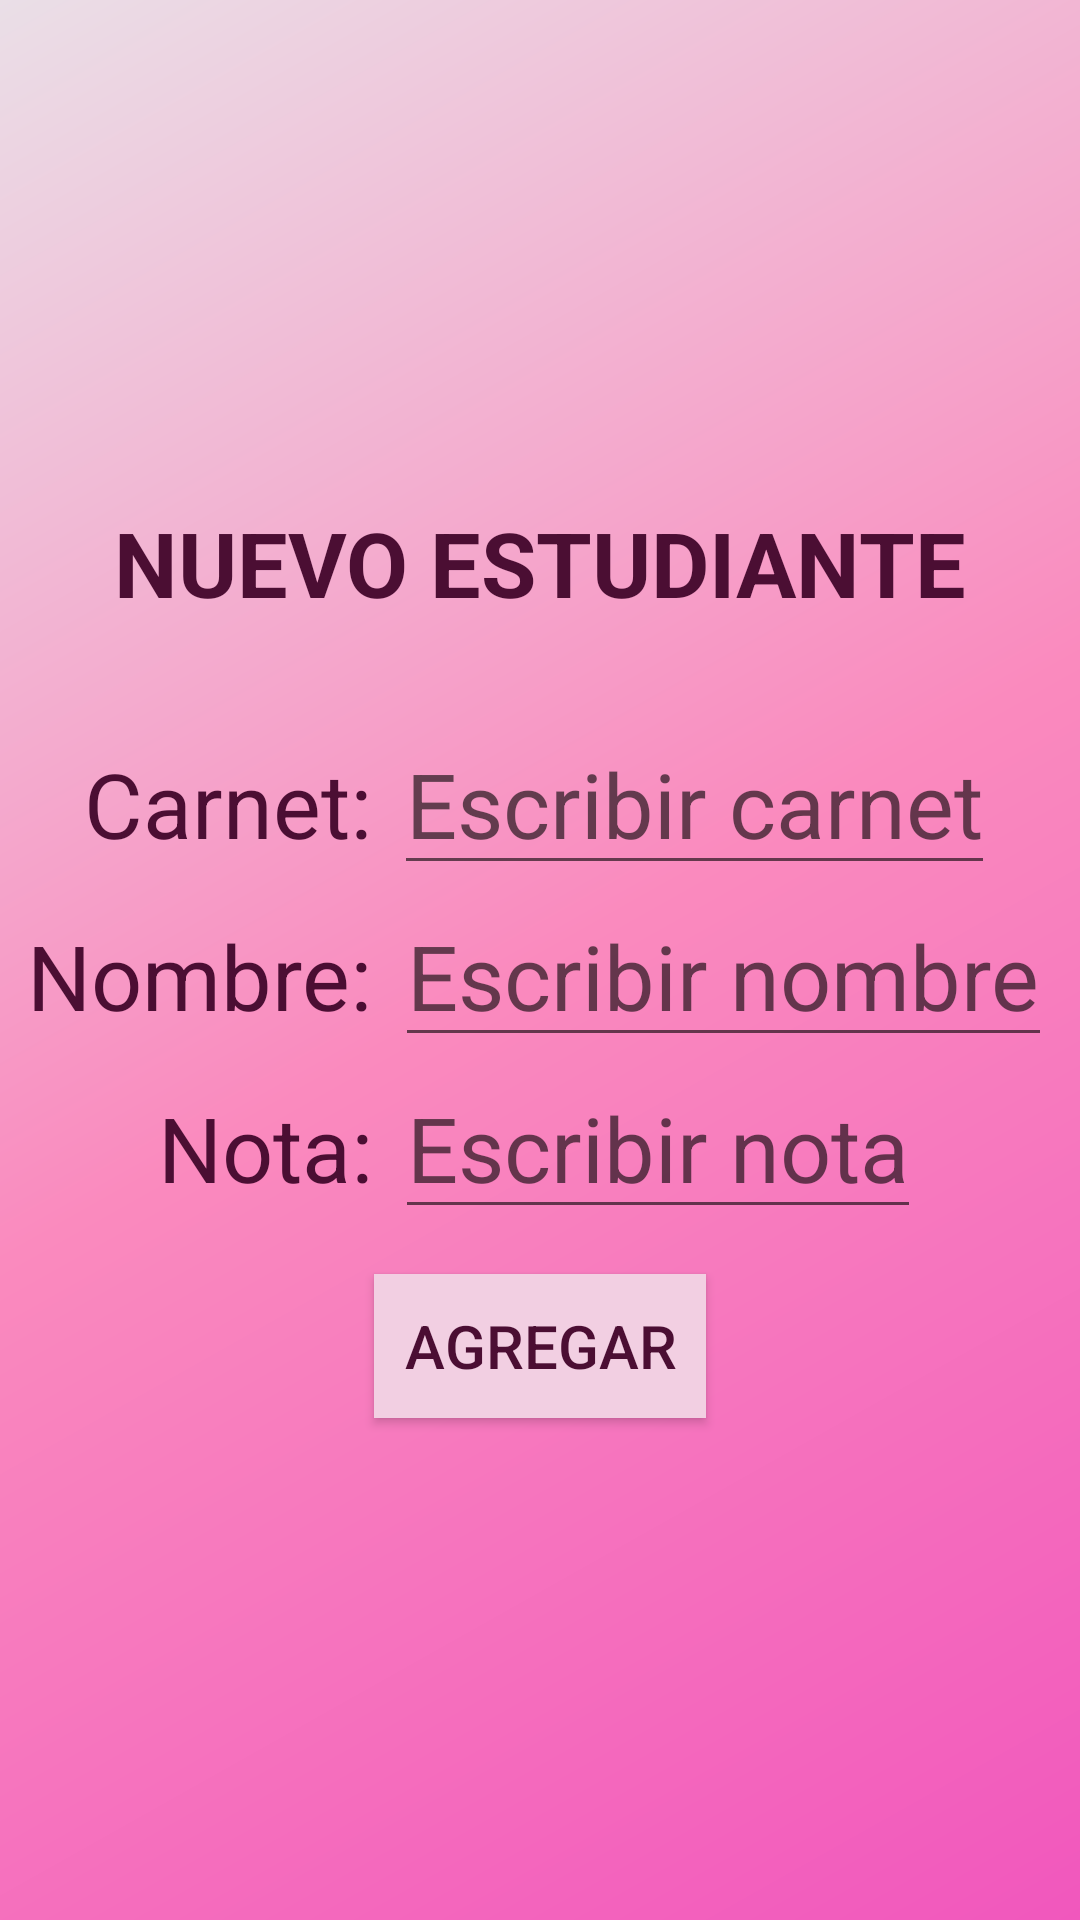

Layout XML and referenced resources for this Android screen:
<!-- AndroidManifest.xml: application theme AppTheme -->
<!-- res/layout/fragment_agregar.xml -->
<FrameLayout xmlns:android="http://schemas.android.com/apk/res/android"
    xmlns:tools="http://schemas.android.com/tools"
    android:layout_width="match_parent"
    android:layout_height="match_parent"
    android:background="@drawable/side_nav_bar"
    tools:context="com.morales.labo7t.agregar">

    <LinearLayout
        android:layout_width="match_parent"
        android:layout_height="match_parent"
        android:orientation="vertical"
        android:gravity="center">

        <TextView
            android:layout_width="wrap_content"
            android:layout_height="wrap_content"
            android:textStyle="bold"
            android:textColor="#4b0e33"
            android:text="NUEVO ESTUDIANTE"
            android:textSize="30sp"
            android:layout_gravity="center"/>

        <LinearLayout
            android:layout_marginTop="30sp"
            android:layout_width="wrap_content"
            android:layout_height="wrap_content"
            android:orientation="horizontal">

            <TextView
                android:layout_width="wrap_content"
                android:layout_height="wrap_content"
                android:textColor="#4b0e33"
                android:text="Carnet: "
                style="@style/AlertDialog.AppCompat"
                android:textSize="30sp"/>
            <EditText
                android:id="@+id/carnetAgregarEdit"
                android:layout_width="wrap_content"
                android:layout_height="wrap_content"
                android:textColor="#2d091d"
                android:hint="Escribir carnet"
                style="@style/AlertDialog.AppCompat"
                android:inputType="number"
                android:textSize="30sp"
                />
        </LinearLayout>


        <LinearLayout
            android:layout_width="wrap_content"
            android:layout_height="wrap_content"
            android:orientation="horizontal"
            android:layout_gravity="center">

            <TextView
                android:textColor="#4b0e33"
                android:layout_width="wrap_content"
                android:layout_height="wrap_content"
                android:text="Nombre: "
                style="@style/AlertDialog.AppCompat"
                android:textSize="30sp"/>
            <EditText
                android:id="@+id/nombreAgregrar"
                android:textColor="#2d091d"
                android:layout_width="wrap_content"
                android:layout_height="wrap_content"
                android:hint="Escribir nombre"
                style="@style/AlertDialog.AppCompat"
                android:inputType="text"
                android:textSize="30sp"/>
        </LinearLayout>
        <LinearLayout
            android:layout_width="wrap_content"
            android:layout_height="wrap_content"
            android:orientation="horizontal"
            android:layout_gravity="center">

            <TextView
                android:textColor="#4b0e33"
                android:layout_width="wrap_content"
                android:layout_height="wrap_content"
                android:text="Nota: "
                style="@style/AlertDialog.AppCompat"
                android:textSize="30sp"/>
            <EditText
                android:id="@+id/notaAgregar"
                android:textColor="#2d091d"
                android:layout_width="wrap_content"
                android:layout_height="wrap_content"
                android:hint="Escribir nota"
                android:inputType="numberDecimal"
                style="@style/AlertDialog.AppCompat"
                android:textSize="30sp"/>
        </LinearLayout>


        <Button
            android:id="@+id/btnAgregar"
            android:layout_marginTop="15dp"
            android:layout_width="wrap_content"
            android:layout_height="wrap_content"
            android:text="  AGREGAR  "
            android:textColor="#4b0e33"
            android:textSize="20sp"
            android:background="#f2cfe2"/>
    </LinearLayout>

</FrameLayout>
<!-- resources referenced by this layout -->
<resources>
  <!-- drawable side_nav_bar (drawable) -->
  <shape xmlns:android="http://schemas.android.com/apk/res/android"
      android:shape="rectangle">
      <gradient
          android:angle="135"
          android:centerColor="#fa8abe"
          android:endColor="#eadfe7"
          android:startColor="#f157bd"
          android:type="linear" />
  </shape>
  <style name="AppTheme" parent="Theme.AppCompat.Light.DarkActionBar">
          
          <item name="colorPrimary">#e174b2</item>
          <item name="colorPrimaryDark">#ca3cb0</item>
          <item name="colorAccent">@color/colorAccent</item>
      </style>
  <color name="colorAccent">#FF4081</color>
</resources>
